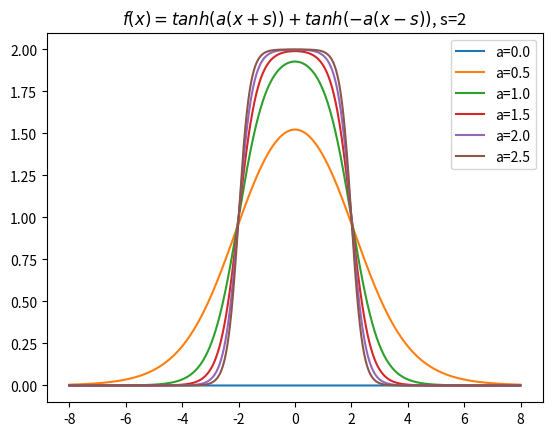

Reproduce this figure in Python.
import numpy as np
from numpy import ndarray, tanh
import matplotlib.pyplot as plt


def stage_function(x: ndarray, a: float, s: float):
    return tanh(a * (x+s)) + tanh(-a * (x-s))


xs = np.arange(-8, 8, 0.01)
s = 2
plt.figure(dpi=256)
for a in np.arange(0, 3, 0.5):
    plt.plot(xs, stage_function(xs, a, s=s), label=f'a={a}')
plt.title(f'$f(x)=tanh(a(x+s))+tanh(-a(x-s))$, s={s}')
plt.legend()
plt.savefig('./stage_function.png')
